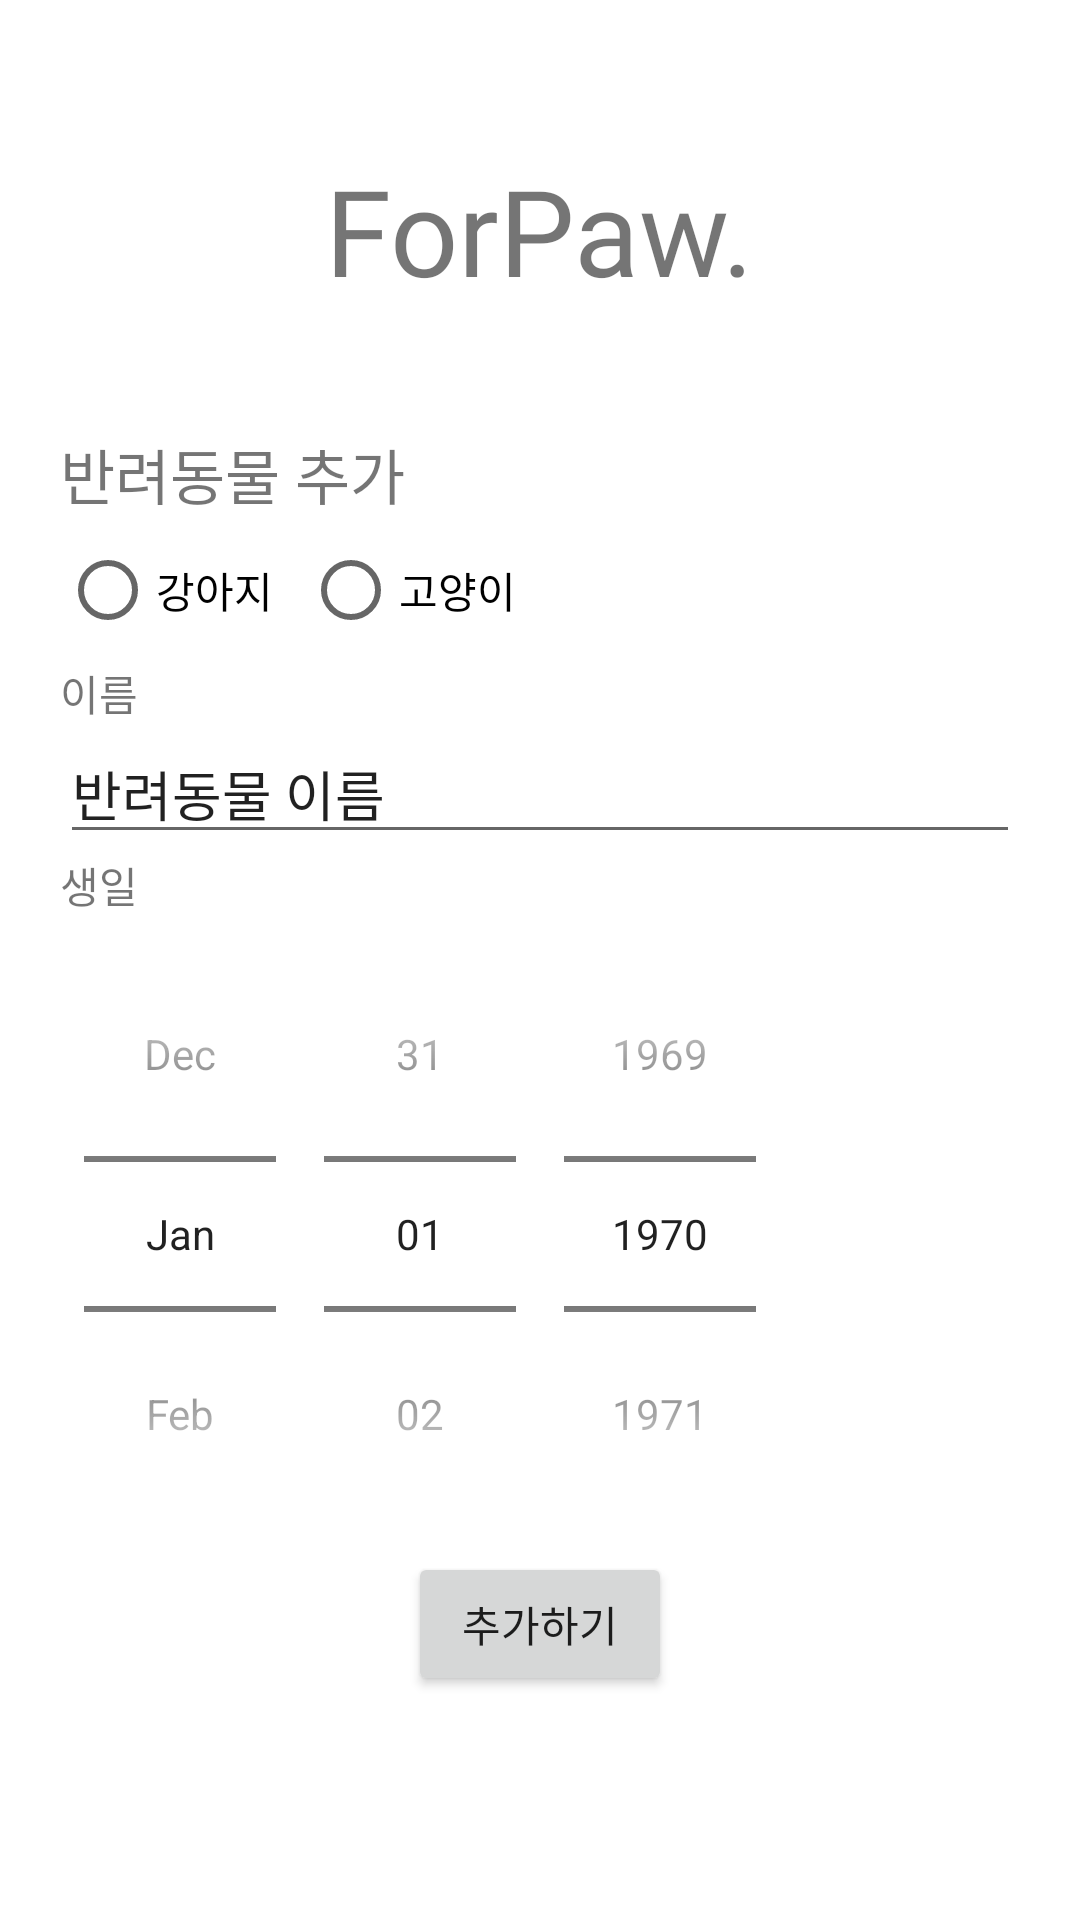

Write the Android layout XML for this screen, with the resource values it uses.
<!-- AndroidManifest.xml: application theme Theme.ForPaw_211125 -->
<!-- res/layout/activity_add_friend.xml -->
<?xml version="1.0" encoding="utf-8"?>
<layout xmlns:android="http://schemas.android.com/apk/res/android"
    xmlns:app="http://schemas.android.com/apk/res-auto"
    xmlns:tools="http://schemas.android.com/tools"
    tools:context=".AddFriendActivity">

    <LinearLayout
        android:layout_width="match_parent"
        android:layout_height="match_parent"
        android:orientation="vertical"
        android:padding="20dp">

        <TextView
            android:id="@+id/mainTxt"
            android:layout_marginTop="30dp"
            android:fontFamily="@font/samlip_hopang_che_outline"
            android:layout_width="wrap_content"
            android:layout_height="wrap_content"
            android:textSize="40dp"
            android:layout_gravity="center"
            android:text="ForPaw." />

        <TextView
            android:layout_width="wrap_content"
            android:layout_height="wrap_content"
            android:textSize="20sp"
            android:paddingTop="40dp"
            android:text="반려동물 추가" />

        <RadioGroup
            android:layout_width="wrap_content"
            android:layout_height="wrap_content"
            android:orientation="horizontal" >

            <RadioButton
                android:id="@+id/dogBtn"
                android:layout_width="wrap_content"
                android:layout_height="wrap_content"
                android:text="강아지" />

            <RadioButton
                android:id="@+id/catBtn"
                android:layout_marginLeft="10dp"
                android:layout_width="wrap_content"
                android:layout_height="wrap_content"
                android:text="고양이" />

        </RadioGroup>


        <TextView
            android:layout_width="wrap_content"
            android:layout_height="wrap_content"
            android:text="이름" />

        <EditText
            android:id="@+id/nameEdt"
            android:layout_width="match_parent"
            android:layout_height="wrap_content"
            android:text="반려동물 이름" />

        <TextView
            android:layout_width="wrap_content"
            android:layout_height="wrap_content"
            android:text="생일" />

        <DatePicker
            android:layout_width="wrap_content"
            android:layout_height="wrap_content"
            android:datePickerMode="spinner"
            android:calendarViewShown="false" />

        <Button
            android:id="@+id/okBtn"
            android:layout_width="wrap_content"
            android:layout_height="wrap_content"
            android:layout_gravity="center"
            android:text="추가하기"/>


    </LinearLayout>

</layout>
<!-- resources referenced by this layout -->
<resources>
  <style name="Theme.ForPaw_211125" parent="Theme.MaterialComponents.DayNight.DarkActionBar">
          
          <item name="colorPrimary">@color/purple_500</item>
          <item name="colorPrimaryVariant">@color/purple_700</item>
          <item name="colorOnPrimary">@color/white</item>
          
          <item name="colorSecondary">@color/teal_200</item>
          <item name="colorSecondaryVariant">@color/teal_700</item>
          <item name="colorOnSecondary">@color/black</item>
          
          <item name="android:statusBarColor" tools:targetApi="l">?attr/colorPrimaryVariant</item>
          
      </style>
  <!-- not gathered from this repository: default colours our renderer supplied (Android Studio template values) -->
  <color name="purple_500">#FF6200EE</color>
  <color name="purple_700">#FF3700B3</color>
  <color name="teal_200">#FF03DAC5</color>
  <color name="teal_700">#FF018786</color>
  <color name="black">#FF000000</color>
  <color name="white">#FFFFFFFF</color>
</resources>
